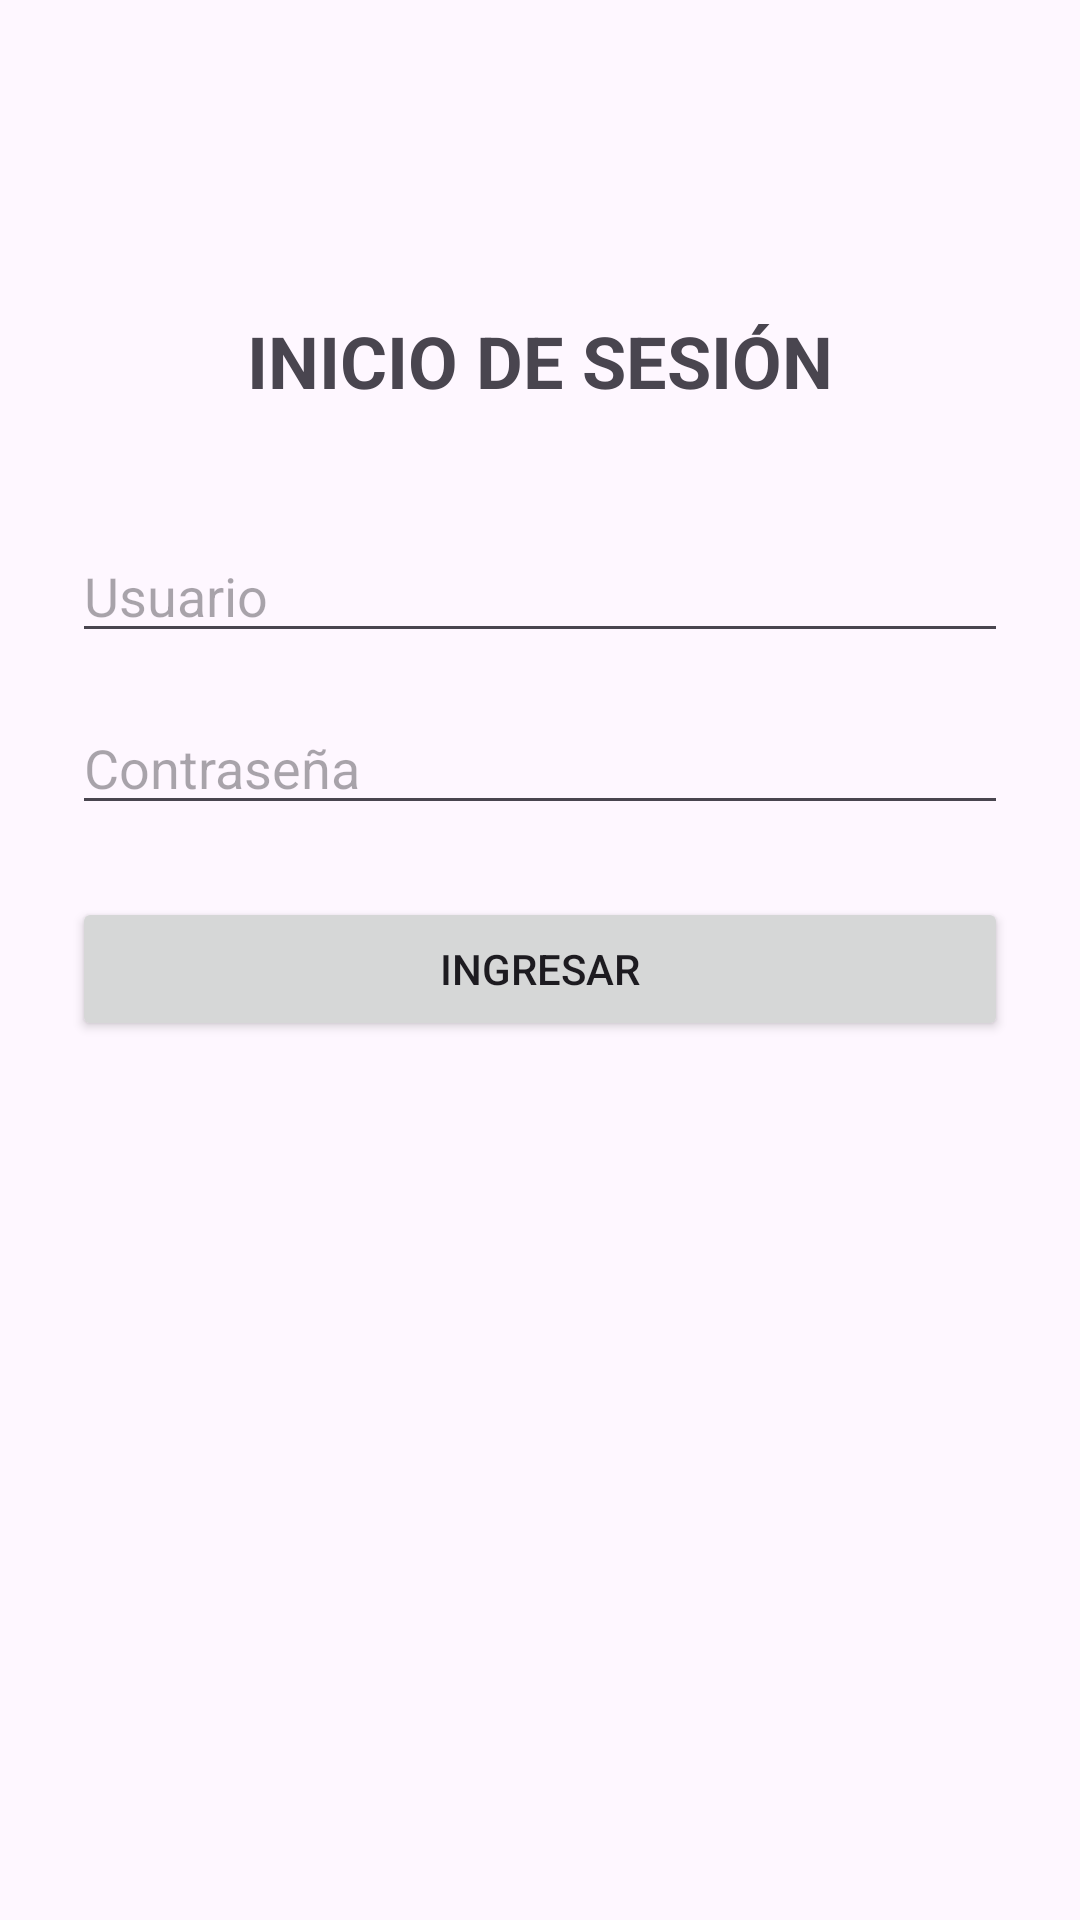

Android layout source for this screen:
<!-- AndroidManifest.xml: activity theme Theme.AppGrupo1 -->
<!-- res/layout/activity_main.xml -->
<?xml version="1.0" encoding="utf-8"?>
<androidx.constraintlayout.widget.ConstraintLayout
    xmlns:android="http://schemas.android.com/apk/res/android"
    xmlns:app="http://schemas.android.com/apk/res-auto"
    xmlns:tools="http://schemas.android.com/tools"
    android:layout_width="match_parent"
    android:layout_height="match_parent"
    android:padding="24dp"
    tools:context=".MainActivity">

    <TextView
        android:id="@+id/tvTitulo"
        android:layout_width="wrap_content"
        android:layout_height="wrap_content"
        android:text="INICIO DE SESIÓN"
        android:textSize="24sp"
        android:textStyle="bold"
        app:layout_constraintEnd_toEndOf="parent"
        app:layout_constraintStart_toStartOf="parent"
        app:layout_constraintTop_toTopOf="parent"
        android:layout_marginTop="80dp" />

    <EditText
        android:id="@+id/etUsuario"
        android:layout_width="0dp"
        android:layout_height="wrap_content"
        android:layout_marginTop="40dp"
        android:hint="Usuario"
        android:inputType="text"
        app:layout_constraintEnd_toEndOf="parent"
        app:layout_constraintStart_toStartOf="parent"
        app:layout_constraintTop_toBottomOf="@id/tvTitulo" />

    <EditText
        android:id="@+id/etPassword"
        android:layout_width="0dp"
        android:layout_height="wrap_content"
        android:layout_marginTop="16dp"
        android:hint="Contraseña"
        android:inputType="textPassword"
        app:layout_constraintEnd_toEndOf="parent"
        app:layout_constraintStart_toStartOf="parent"
        app:layout_constraintTop_toBottomOf="@id/etUsuario" />

    <Button
        android:id="@+id/btnIngresar"
        android:layout_width="0dp"
        android:layout_height="wrap_content"
        android:layout_marginTop="24dp"
        android:text="Ingresar"
        app:layout_constraintEnd_toEndOf="parent"
        app:layout_constraintStart_toStartOf="parent"
        app:layout_constraintTop_toBottomOf="@id/etPassword" />

</androidx.constraintlayout.widget.ConstraintLayout>
<!-- resources referenced by this layout -->
<resources>
  <style name="Theme.AppGrupo1" parent="Base.Theme.AppGrupo1" />
  <style name="Base.Theme.AppGrupo1" parent="Theme.Material3.DayNight.NoActionBar">
          
          
      </style>
</resources>
